Photos from the image-classification dataset "processed" in the GitHub repository ruzbeh4/banknote-net. Its 39 classes are: 1000000 variant 1 back, 1000000 variant 1 front, 100000 variant 1 back, 100000 variant 1 front, 100000 variant 2 front, 100000 variant 3 back, 100000 variant 3 front, 100000 variant 4 back, 100000 variant 4 front, 10000 variant 1 back, 10000 variant 1 front, 1000 variant 1 back, 1000 variant 1 front, 1000 variant 2 back, 1000 variant 2 front, 1000 variant 3 back, 1000 variant 3 front, 200000 variant 1 back, 200000 variant 1 front, 200000 variant 2 back, 200000 variant 2 front, 2000 variant 3 back, 2000 variant 3 front, 500000 variant 1 back, 500000 variant 1 front, 50000 variant 1 back, 50000 variant 1 front, 50000 variant 2 back, 50000 variant 2 front, 50000 variant 3 back, 50000 variant 3 front, 50000 variant 4 back, 50000 variant 4 front, 5000 variant 1 back, 5000 variant 1 front, 5000 variant 2 back, 5000 variant 2 front, 5000 variant 3 back, none.

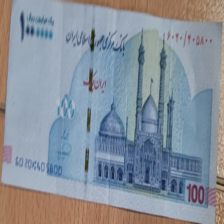
Label: 100000 variant 2 front

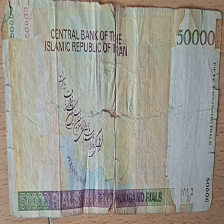
Label: 5000 variant 3 back

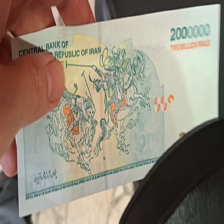
Label: 200000 variant 1 back

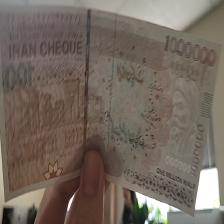
Label: 100000 variant 4 back

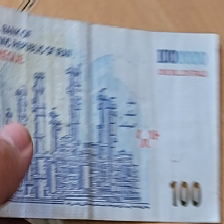
Label: 100000 variant 1 back

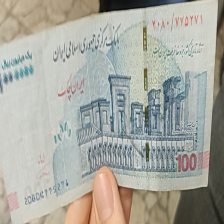
Label: 100000 variant 1 front
